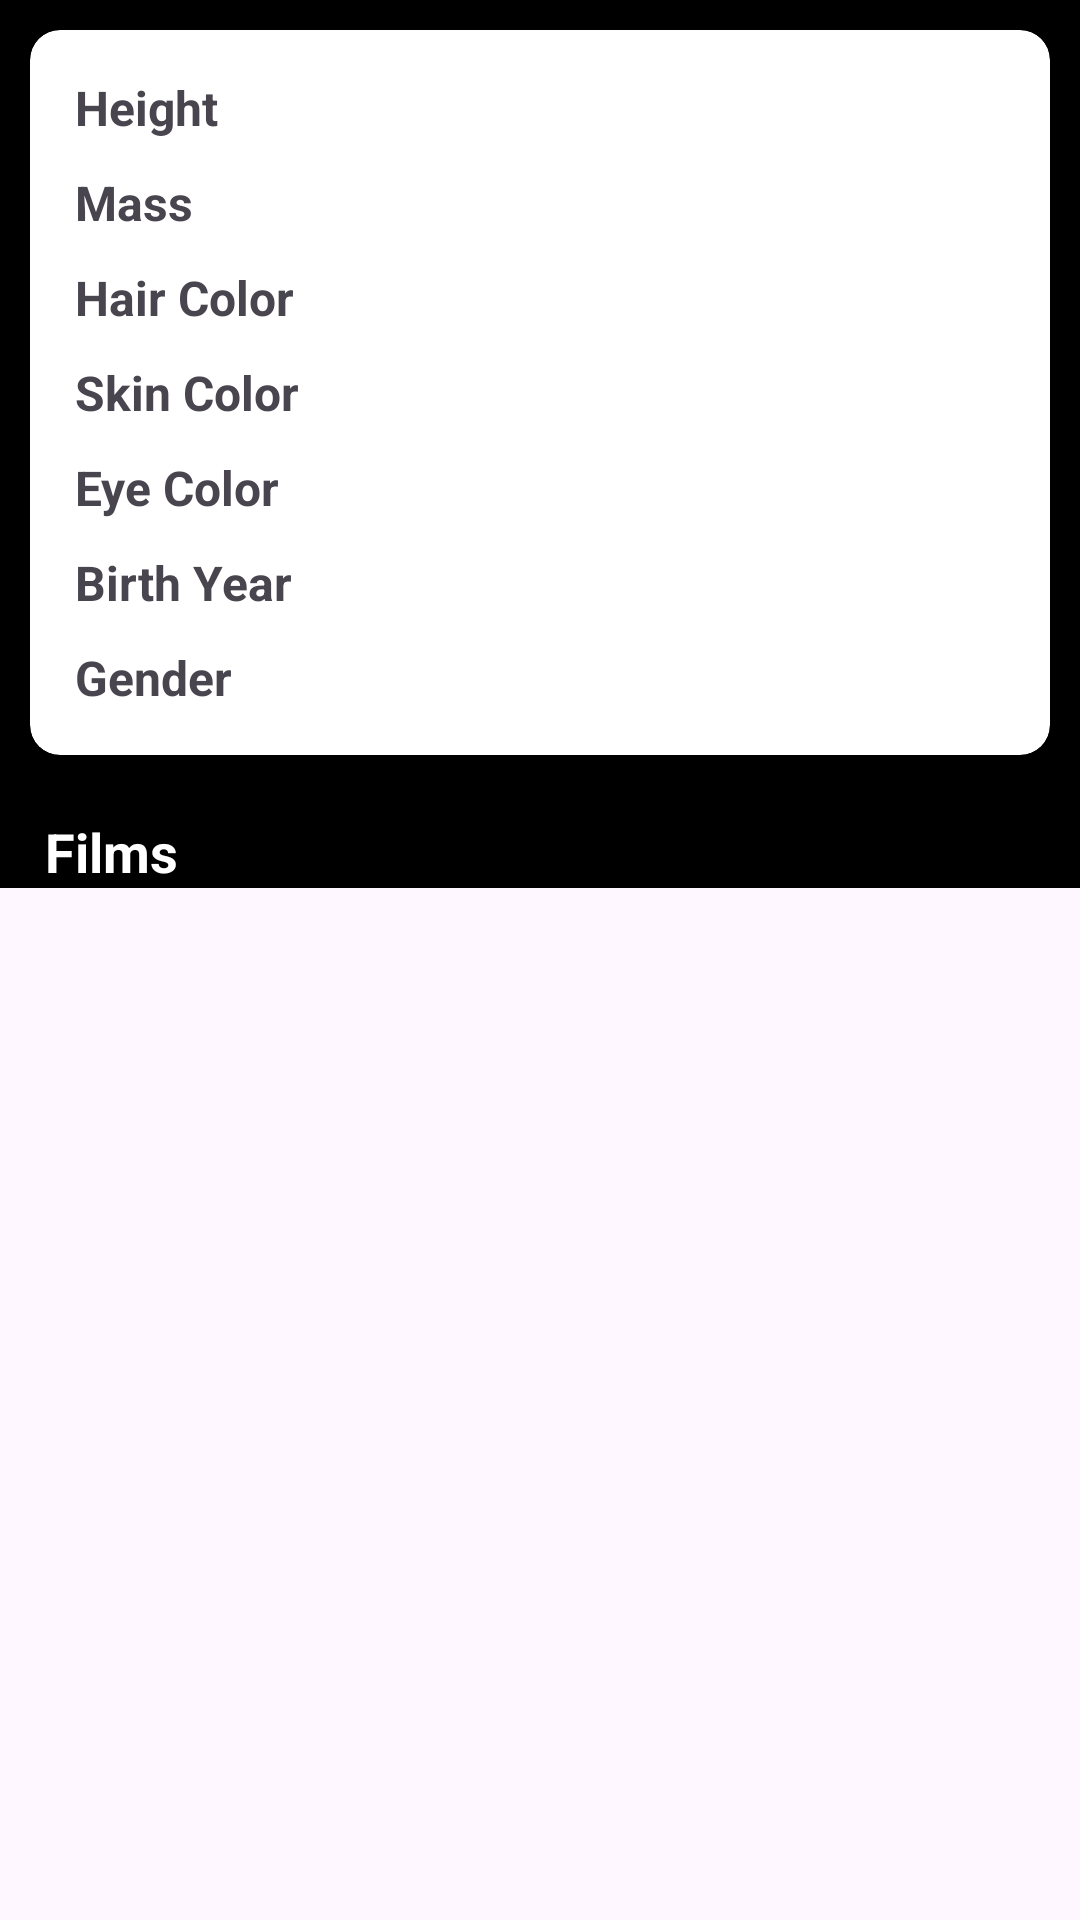

This screen was rendered from an Android layout file. Write that file and the resources it references.
<!-- AndroidManifest.xml: application theme Theme.GrowwAssesment -->
<!-- res/layout/fragment_character_info.xml -->
<?xml version="1.0" encoding="utf-8"?>
<androidx.core.widget.NestedScrollView xmlns:android="http://schemas.android.com/apk/res/android"
    xmlns:tools="http://schemas.android.com/tools"
    android:layout_width="match_parent"
    android:layout_height="match_parent"
    xmlns:app="http://schemas.android.com/apk/res-auto"
    tools:context=".ui.fragments.CharacterInfoFragment">

    <RelativeLayout
        android:layout_width="match_parent"
        android:layout_height="match_parent"
        android:background="@color/black">

        <androidx.cardview.widget.CardView
            android:layout_width="match_parent"
            android:layout_height="wrap_content"
            android:id="@+id/characterInfo"
            android:background="@color/white"
            android:layout_margin="10dp"
            app:cardCornerRadius="10dp"
            android:elevation="4dp">

            <LinearLayout
                android:layout_width="match_parent"
                android:layout_height="wrap_content"
                android:padding="10dp"
                android:orientation="vertical">

                <RelativeLayout
                    android:layout_width="match_parent"
                    android:layout_height="wrap_content"
                    android:layout_margin="5dp">

                    <TextView
                        android:layout_width="wrap_content"
                        android:layout_height="wrap_content"
                        android:layout_alignParentStart="true"
                        android:layout_centerVertical="true"
                        android:textSize="16sp"
                        android:textStyle="bold"
                        android:text="Height" />

                    <TextView
                        android:layout_width="wrap_content"
                        android:layout_height="wrap_content"
                        android:id="@+id/charHeight"
                        android:layout_alignParentEnd="true"
                        android:layout_centerVertical="true"
                        android:textSize="16sp"
                        android:textStyle="normal"
                        tools:text="Height" />

                </RelativeLayout>

                <RelativeLayout
                    android:layout_width="match_parent"
                    android:layout_height="wrap_content"
                    android:layout_margin="5dp">

                    <TextView
                        android:layout_width="wrap_content"
                        android:layout_height="wrap_content"
                        android:layout_alignParentStart="true"
                        android:layout_centerVertical="true"
                        android:textSize="16sp"
                        android:textStyle="bold"
                        android:text="Mass" />

                    <TextView
                        android:layout_width="wrap_content"
                        android:layout_height="wrap_content"
                        android:id="@+id/charMass"
                        android:layout_alignParentEnd="true"
                        android:layout_centerVertical="true"
                        android:textSize="16sp"
                        android:textStyle="normal"
                        tools:text="Height" />

                </RelativeLayout>

                <RelativeLayout
                    android:layout_width="match_parent"
                    android:layout_height="wrap_content"
                    android:layout_margin="5dp">

                    <TextView
                        android:layout_width="wrap_content"
                        android:layout_height="wrap_content"
                        android:layout_alignParentStart="true"
                        android:layout_centerVertical="true"
                        android:textSize="16sp"
                        android:textStyle="bold"
                        android:text="Hair Color" />

                    <TextView
                        android:layout_width="wrap_content"
                        android:layout_height="wrap_content"
                        android:id="@+id/charHair"
                        android:layout_alignParentEnd="true"
                        android:layout_centerVertical="true"
                        android:textSize="16sp"
                        android:textStyle="normal"
                        tools:text="Height" />

                </RelativeLayout>

                <RelativeLayout
                    android:layout_width="match_parent"
                    android:layout_height="wrap_content"
                    android:layout_margin="5dp">

                    <TextView
                        android:layout_width="wrap_content"
                        android:layout_height="wrap_content"
                        android:layout_alignParentStart="true"
                        android:layout_centerVertical="true"
                        android:textSize="16sp"
                        android:textStyle="bold"
                        android:text="Skin Color" />

                    <TextView
                        android:layout_width="wrap_content"
                        android:layout_height="wrap_content"
                        android:id="@+id/charSkin"
                        android:layout_alignParentEnd="true"
                        android:layout_centerVertical="true"
                        android:textSize="16sp"
                        android:textStyle="normal"
                        tools:text="Height" />

                </RelativeLayout>

                <RelativeLayout
                    android:layout_width="match_parent"
                    android:layout_height="wrap_content"
                    android:layout_margin="5dp">

                    <TextView
                        android:layout_width="wrap_content"
                        android:layout_height="wrap_content"
                        android:layout_alignParentStart="true"
                        android:layout_centerVertical="true"
                        android:textSize="16sp"
                        android:textStyle="bold"
                        android:text="Eye Color" />

                    <TextView
                        android:layout_width="wrap_content"
                        android:layout_height="wrap_content"
                        android:id="@+id/charEye"
                        android:layout_alignParentEnd="true"
                        android:layout_centerVertical="true"
                        android:textSize="16sp"
                        android:textStyle="normal"
                        tools:text="Height" />

                </RelativeLayout>

                <RelativeLayout
                    android:layout_width="match_parent"
                    android:layout_height="wrap_content"
                    android:layout_margin="5dp">

                    <TextView
                        android:layout_width="wrap_content"
                        android:layout_height="wrap_content"
                        android:layout_alignParentStart="true"
                        android:layout_centerVertical="true"
                        android:textSize="16sp"
                        android:textStyle="bold"
                        android:text="Birth Year" />

                    <TextView
                        android:layout_width="wrap_content"
                        android:layout_height="wrap_content"
                        android:id="@+id/charBirth"
                        android:layout_alignParentEnd="true"
                        android:layout_centerVertical="true"
                        android:textSize="16sp"
                        android:textStyle="normal"
                        tools:text="Height" />

                </RelativeLayout>

                <RelativeLayout
                    android:layout_width="match_parent"
                    android:layout_height="wrap_content"
                    android:layout_margin="5dp">

                    <TextView
                        android:layout_width="wrap_content"
                        android:layout_height="wrap_content"
                        android:layout_alignParentStart="true"
                        android:layout_centerVertical="true"
                        android:textSize="16sp"
                        android:textStyle="bold"
                        android:text="Gender" />

                    <TextView
                        android:layout_width="wrap_content"
                        android:layout_height="wrap_content"
                        android:id="@+id/charGender"
                        android:layout_alignParentEnd="true"
                        android:layout_centerVertical="true"
                        android:textSize="16sp"
                        android:textStyle="normal"
                        tools:text="Height" />

                </RelativeLayout>

            </LinearLayout>


        </androidx.cardview.widget.CardView>

        <TextView
            android:layout_width="wrap_content"
            android:layout_height="wrap_content"
            android:textSize="18sp"
            android:textStyle="bold"
            android:id="@+id/filmTitle"
            android:layout_marginTop="10dp"
            android:layout_marginStart="15dp"
            android:textColor="@color/white"
            android:layout_below="@id/characterInfo"
            android:text="Films" />

        <androidx.recyclerview.widget.RecyclerView
            android:layout_width="match_parent"
            android:layout_height="wrap_content"
            android:id="@+id/filmsRv"
            android:layout_below="@id/filmTitle"
            tools:listitem="@layout/viewholder_film_item"/>

    </RelativeLayout>

</androidx.core.widget.NestedScrollView>
<!-- res/layout/viewholder_film_item.xml (included above) -->
<?xml version="1.0" encoding="utf-8"?>
<androidx.cardview.widget.CardView xmlns:android="http://schemas.android.com/apk/res/android"
    android:layout_width="match_parent"
    android:layout_height="wrap_content"
    xmlns:app="http://schemas.android.com/apk/res-auto"
    xmlns:tools="http://schemas.android.com/tools"
    android:layout_margin="10dp"
    app:cardElevation="4dp"
    app:cardCornerRadius="10dp">

    <LinearLayout
        android:layout_width="match_parent"
        android:layout_height="wrap_content"
        android:padding="10dp"
        android:orientation="vertical"
        android:id="@+id/filmItemLl">

        <TextView
            android:layout_width="wrap_content"
            android:layout_height="wrap_content"
            android:id="@+id/filmTitle"
            android:textSize="18sp"
            android:layout_marginBottom="10dp"
            android:textStyle="bold"
            android:textColor="@color/black"
            tools:text="Name"/>

        <TextView
            android:layout_width="wrap_content"
            android:layout_height="wrap_content"
            android:id="@+id/filmOpening"
            android:textSize="11sp"
            android:textStyle="normal"
            android:layout_marginBottom="10dp"
            android:textColor="@color/black"
            tools:text="Gender"/>

        <TextView
            android:layout_width="wrap_content"
            android:layout_height="wrap_content"
            android:id="@+id/filmDirectedBy"
            android:textSize="14sp"
            android:textStyle="normal"
            android:textColor="@color/black"
            tools:text="Gender"/>

        <TextView
            android:layout_width="wrap_content"
            android:layout_height="wrap_content"
            android:id="@+id/filmProduceBy"
            android:textSize="14sp"
            android:textStyle="normal"
            android:textColor="@color/black"
            tools:text="DOB"/>

    </LinearLayout>



</androidx.cardview.widget.CardView>
<!-- resources referenced by this layout -->
<resources>
  <color name="black">#FF000000</color>
  <color name="white">#FFFFFFFF</color>
  <style name="Theme.GrowwAssesment" parent="Base.Theme.GrowwAssesment" />
  <style name="Base.Theme.GrowwAssesment" parent="Theme.Material3.DayNight.NoActionBar">
          
          <item name="colorPrimary">@color/primaryYellow</item>
          <item name="colorPrimaryDark">@color/primaryYellowDark</item>
      </style>
  <color name="primaryYellow">#FFFFE81F</color>
  <color name="primaryYellowDark">#837815</color>
</resources>
